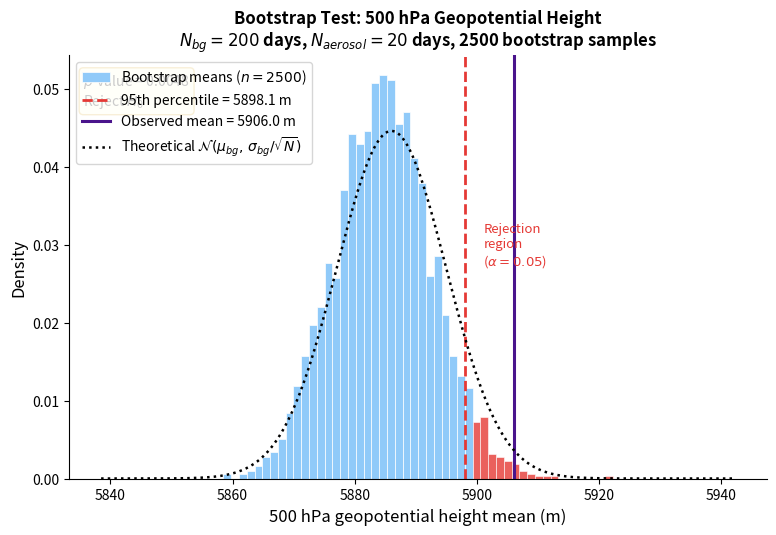

Python code for this plot: (Note: this script raises an exception after producing the figure.)
"""
bootstrap_example.py
--------------------
Bootstrap hypothesis test for 500 hPa geopotential height.

Setup
-----
- 200 days of Z500 drawn from N(5886, 40^2) m.
- 20 "aerosol days" randomly selected; their observed mean is ~5906 m.
- 2500 bootstrap experiments: randomly draw 20 days from the 200-day record
  and compute the mean each time.
- Plot the histogram of bootstrap means, mark the 95th percentile, the observed
  value, and shade the rejection region.
"""

import numpy as np
import matplotlib.pyplot as plt
import scipy.stats as stats

rng = np.random.default_rng(42)

# ── Simulate data ─────────────────────────────────────────────────────────────
mu_bg, sigma_bg = 5886.0, 40.0
N_total = 200
N_aerosol = 20

Z500 = rng.normal(mu_bg, sigma_bg, N_total)

# The "aerosol days" have a prescribed observed mean of ~5906 m.
# In a real study these would come from independent observations; here we
# fix the mean directly to keep the pedagogical example reproducible.
obs_mean = 5906.0   # observed mean of the 20 aerosol days (m)

print(f"Prescribed aerosol-day mean: {obs_mean:.2f} m")

# ── Bootstrap ─────────────────────────────────────────────────────────────────
# Each bootstrap experiment draws 20 days randomly (with replacement) from the
# 200-day background record to build the null distribution of the mean.
n_boot = 2500
boot_means = np.array([
    rng.choice(Z500, size=N_aerosol, replace=True).mean()
    for _ in range(n_boot)
])

pct_95 = np.percentile(boot_means, 95)
p_value = np.mean(boot_means >= obs_mean)

print(f"Bootstrap 95th percentile: {pct_95:.2f} m")
print(f"Bootstrap p-value (one-tailed): {p_value:.4f}")

# ── Figure ────────────────────────────────────────────────────────────────────
fig, ax = plt.subplots(figsize=(9, 5.5))

# Histogram
counts, bin_edges, patches = ax.hist(
    boot_means, bins=50, density=True,
    color="#90CAF9", edgecolor="white", linewidth=0.5,
    label=f"Bootstrap means ($n={n_boot}$)")

# Shade rejection region (> 95th percentile)
for patch, left in zip(patches, bin_edges[:-1]):
    if left >= pct_95:
        patch.set_facecolor("#E53935")
        patch.set_alpha(0.80)

# Mark 95th percentile
ax.axvline(pct_95, color="#E53935", linestyle="--", linewidth=2.0,
           label=f"95th percentile = {pct_95:.1f} m")

# Mark observed value
ax.axvline(obs_mean, color="#4A148C", linestyle="-", linewidth=2.2,
           label=f"Observed mean = {obs_mean:.1f} m")

# Overlay theoretical null distribution (mean of 20 from the background)
x_range = np.linspace(boot_means.min() - 20, boot_means.max() + 20, 500)
sigma_null = sigma_bg / np.sqrt(N_aerosol)
pdf_null   = stats.norm.pdf(x_range, mu_bg, sigma_null)
ax.plot(x_range, pdf_null, "k:", linewidth=1.8,
        label=r"Theoretical $\mathcal{N}(\mu_{bg},\,\sigma_{bg}/\sqrt{N})$")

# Annotations
ax.text(pct_95 + 3, ax.get_ylim()[1] * 0.55,
        f"Rejection\nregion\n($\\alpha=0.05$)",
        color="#E53935", fontsize=9.5, va="center")

verdict = "Reject $H_0$" if obs_mean > pct_95 else "Fail to reject $H_0$"
ax.text(0.02, 0.96,
        f"$p$-value = {p_value:.4f}\n{verdict}",
        transform=ax.transAxes, va="top", ha="left",
        fontsize=10, bbox=dict(boxstyle="round", fc="lightyellow",
                               ec="goldenrod", alpha=0.85))

ax.set_xlabel("500 hPa geopotential height mean (m)", fontsize=12)
ax.set_ylabel("Density", fontsize=12)
ax.set_title("Bootstrap Test: 500 hPa Geopotential Height\n"
             f"$N_{{bg}}={N_total}$ days, $N_{{aerosol}}={N_aerosol}$ days, "
             f"{n_boot} bootstrap samples",
             fontsize=12, fontweight="bold")
ax.legend(fontsize=10, loc="upper left")
ax.spines["top"].set_visible(False)
ax.spines["right"].set_visible(False)

# ── Save & show ───────────────────────────────────────────────────────────────
outdir = "/Users/kaichiht/kuiper2000@gmail.com - Google Drive/My Drive/website-hugo/Objective_Analysis/General_statistical_test/"
fig.savefig(outdir + "bootstrap_example.png", dpi=150, bbox_inches="tight")
plt.show()
